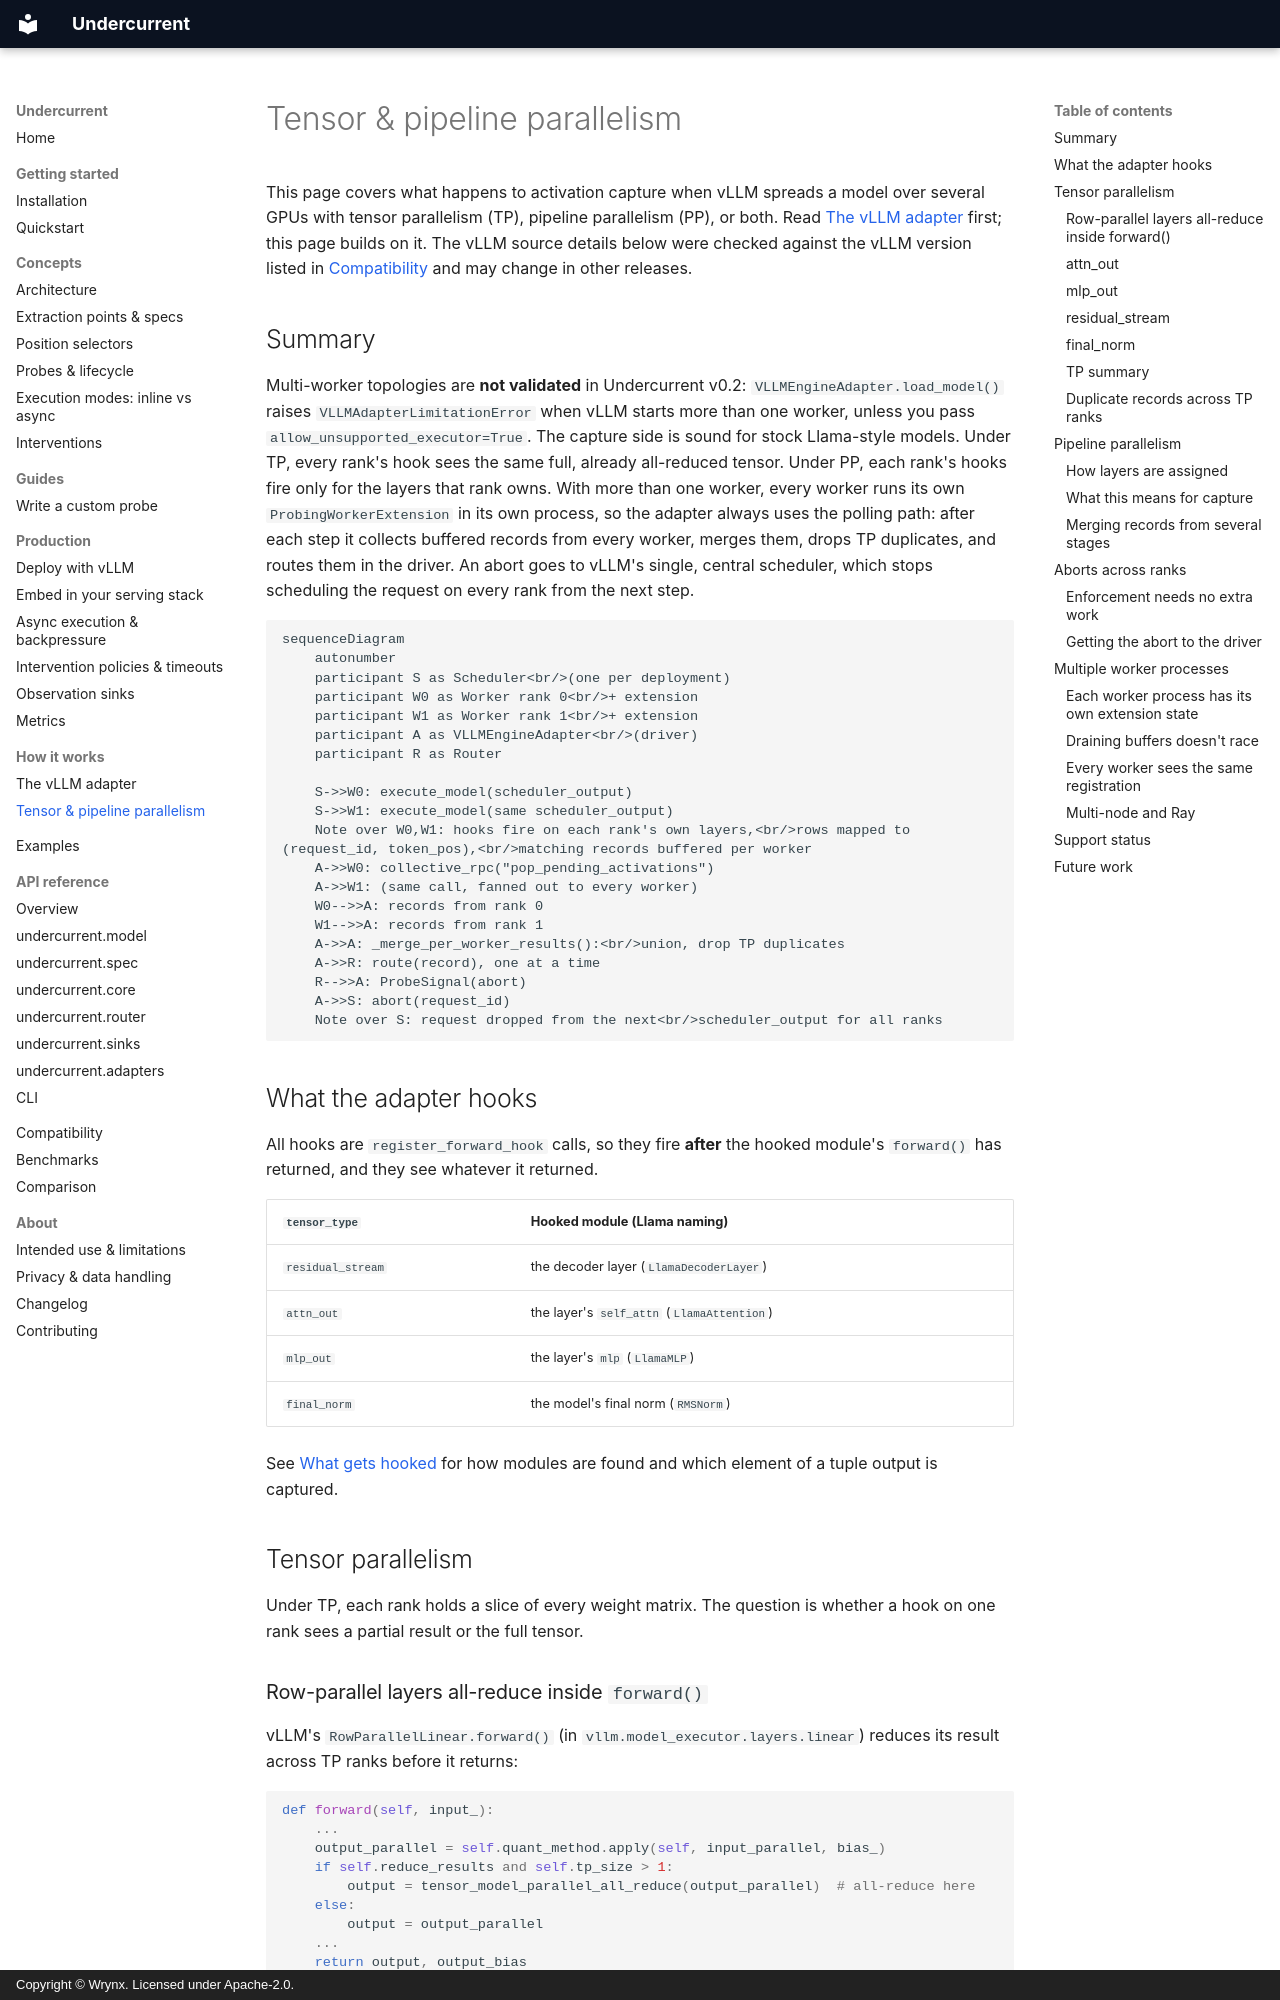

repository: wrynx/undercurrent · page: internals/vllm-parallelism/index.html · generator: mkdocs · copyright: Copyright © Wrynx. Licensed under Apache-2.0.

# Tensor & pipeline parallelism

<!-- owner: p3-vllm-internals-page -->

This page covers what happens to activation capture when vLLM spreads a model
over several GPUs with tensor parallelism (TP), pipeline parallelism (PP), or
both. Read [The vLLM adapter](vllm-adapter.md) first; this page builds on it.
The vLLM source details below were checked against the vLLM version listed in
[Compatibility](../compatibility.md) and may change in other releases.

## Summary

Multi-worker topologies are **not validated** in Undercurrent v0.2:
`VLLMEngineAdapter.load_model()` raises `VLLMAdapterLimitationError` when vLLM
starts more than one worker, unless you pass `allow_unsupported_executor=True`.
The capture side is sound for stock Llama-style models. Under TP, every rank's
hook sees the same full, already all-reduced tensor. Under PP, each rank's hooks
fire only for the layers that rank owns. With more than one worker, every worker
runs its own `ProbingWorkerExtension` in its own process, so the adapter always
uses the polling path: after each step it collects buffered records from every
worker, merges them, drops TP duplicates, and routes them in the driver. An
abort goes to vLLM's single, central scheduler, which stops scheduling the
request on every rank from the next step.

```mermaid
sequenceDiagram
    autonumber
    participant S as Scheduler<br/>(one per deployment)
    participant W0 as Worker rank 0<br/>+ extension
    participant W1 as Worker rank 1<br/>+ extension
    participant A as VLLMEngineAdapter<br/>(driver)
    participant R as Router

    S->>W0: execute_model(scheduler_output)
    S->>W1: execute_model(same scheduler_output)
    Note over W0,W1: hooks fire on each rank's own layers,<br/>rows mapped to (request_id, token_pos),<br/>matching records buffered per worker
    A->>W0: collective_rpc("pop_pending_activations")
    A->>W1: (same call, fanned out to every worker)
    W0-->>A: records from rank 0
    W1-->>A: records from rank 1
    A->>A: _merge_per_worker_results():<br/>union, drop TP duplicates
    A->>R: route(record), one at a time
    R-->>A: ProbeSignal(abort)
    A->>S: abort(request_id)
    Note over S: request dropped from the next<br/>scheduler_output for all ranks
```

## What the adapter hooks

All hooks are `register_forward_hook` calls, so they fire **after** the hooked
module's `forward()` has returned, and they see whatever it returned.

| `tensor_type` | Hooked module (Llama naming) |
| --- | --- |
| `residual_stream` | the decoder layer (`LlamaDecoderLayer`) |
| `attn_out` | the layer's `self_attn` (`LlamaAttention`) |
| `mlp_out` | the layer's `mlp` (`LlamaMLP`) |
| `final_norm` | the model's final norm (`RMSNorm`) |

See [What gets hooked](vllm-adapter.md#what-gets-hooked) for how modules are
found and which element of a tuple output is captured.

## Tensor parallelism

Under TP, each rank holds a slice of every weight matrix. The question is
whether a hook on one rank sees a partial result or the full tensor.

### Row-parallel layers all-reduce inside `forward()`

vLLM's `RowParallelLinear.forward()` (in `vllm.model_executor.layers.linear`)
reduces its result across TP ranks before it returns:

```py
def forward(self, input_):
    ...
    output_parallel = self.quant_method.apply(self, input_parallel, bias_)
    if self.reduce_results and self.tp_size > 1:
        output = tensor_model_parallel_all_reduce(output_parallel)  # all-reduce here
    else:
        output = output_parallel
    ...
    return output, output_bias
```

The all-reduce is a statement *inside* `forward()`, and its result is what gets
returned. A forward hook fires only after `forward()` returns, so no hook, on
the linear layer or on any module that calls it, can see the pre-reduce
`output_parallel`. The question isn't which submodule the hook is on; it's
whether `reduce_results` is `True` for the row-parallel layer. By the time any
hook fires, the reduce has finished.
